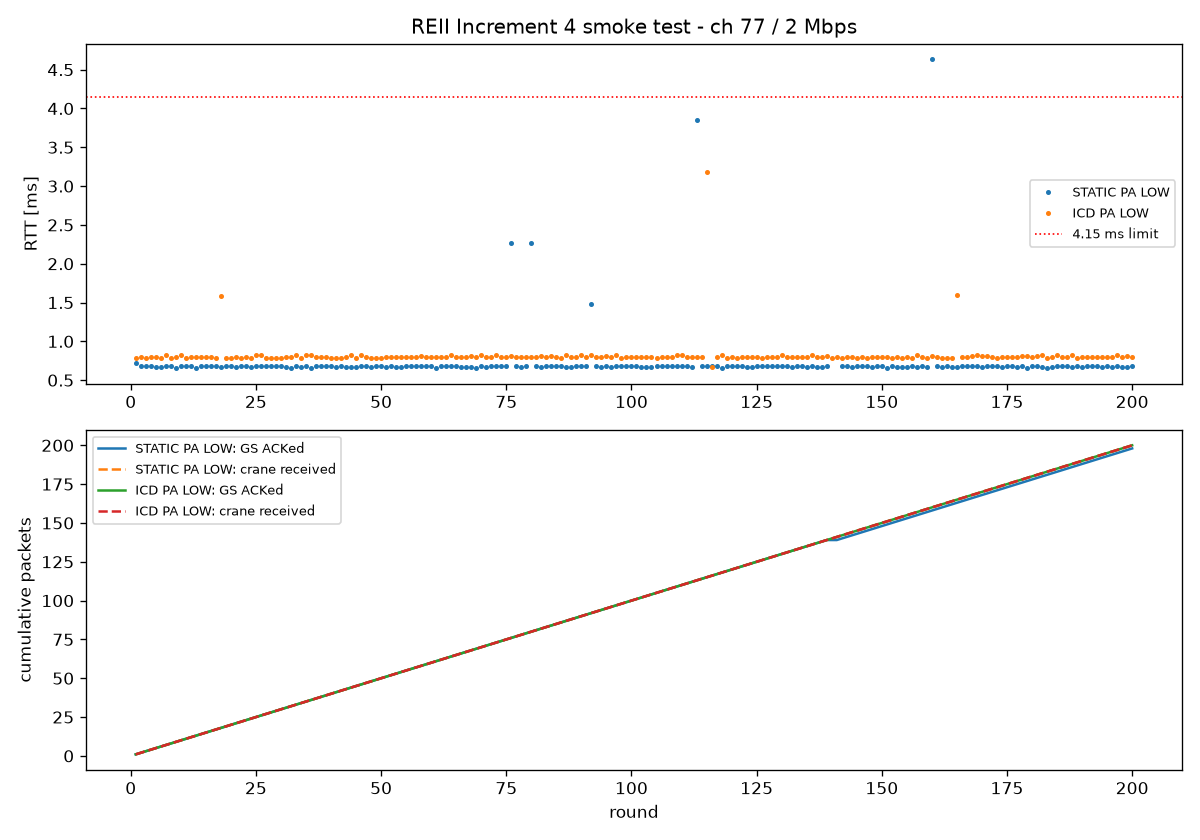

Source data for this figure (header and first rows):
run_id, profile, gs_pa, rig_pa, round, seq, ack, rig_rx, rtt_ms, rtt_us, arc, tlm_len, tlm_magic, tlm_seq_ack, tlm_health, tlm_fault, tlm_ok, timestamp
20261028_212514, STATIC, LOW, LOW, 1, 0, 1, 1, 0.719, 719, 0, , , , , , , 2026-10-28T21:25:16.811
20261028_212514, STATIC, LOW, LOW, 2, 1, 1, 1, 0.681, 681, 0, , , , , , , 2026-10-28T21:25:16.862
20261028_212514, STATIC, LOW, LOW, 3, 2, 1, 1, 0.680, 680, 0, , , , , , , 2026-10-28T21:25:16.913
20261028_212514, STATIC, LOW, LOW, 4, 3, 1, 1, 0.684, 684, 0, , , , , , , 2026-10-28T21:25:16.963
20261028_212514, STATIC, LOW, LOW, 5, 4, 1, 1, 0.670, 670, 0, , , , , , , 2026-10-28T21:25:17.016
20261028_212514, STATIC, LOW, LOW, 6, 5, 1, 1, 0.672, 672, 0, , , , , , , 2026-10-28T21:25:17.082
20261028_212514, STATIC, LOW, LOW, 7, 6, 1, 1, 0.682, 682, 0, , , , , , , 2026-10-28T21:25:17.146
20261028_212514, STATIC, LOW, LOW, 8, 7, 1, 1, 0.681, 681, 0, , , , , , , 2026-10-28T21:25:17.209
20261028_212514, STATIC, LOW, LOW, 9, 8, 1, 1, 0.658, 658, 0, , , , , , , 2026-10-28T21:25:17.273
20261028_212514, STATIC, LOW, LOW, 10, 9, 1, 1, 0.681, 681, 0, , , , , , , 2026-10-28T21:25:17.332
20261028_212514, STATIC, LOW, LOW, 11, 10, 1, 1, 0.682, 682, 0, , , , , , , 2026-10-28T21:25:17.399
20261028_212514, STATIC, LOW, LOW, 12, 11, 1, 1, 0.682, 682, 0, , , , , , , 2026-10-28T21:25:17.487
20261028_212514, STATIC, LOW, LOW, 13, 12, 1, 1, 0.658, 658, 0, , , , , , , 2026-10-28T21:25:17.540
20261028_212514, STATIC, LOW, LOW, 14, 13, 1, 1, 0.682, 682, 0, , , , , , , 2026-10-28T21:25:17.604
20261028_212514, STATIC, LOW, LOW, 15, 14, 1, 1, 0.681, 681, 0, , , , , , , 2026-10-28T21:25:17.665
20261028_212514, STATIC, LOW, LOW, 16, 15, 1, 1, 0.688, 688, 0, , , , , , , 2026-10-28T21:25:17.730
20261028_212514, STATIC, LOW, LOW, 17, 16, 1, 1, 0.679, 679, 0, , , , , , , 2026-10-28T21:25:17.791
20261028_212514, STATIC, LOW, LOW, 18, 17, 1, 1, 0.676, 676, 0, , , , , , , 2026-10-28T21:25:17.857
20261028_212514, STATIC, LOW, LOW, 19, 18, 1, 1, 0.680, 680, 0, , , , , , , 2026-10-28T21:25:17.918
20261028_212514, STATIC, LOW, LOW, 20, 19, 1, 1, 0.681, 681, 0, , , , , , , 2026-10-28T21:25:17.984
20261028_212514, STATIC, LOW, LOW, 21, 20, 1, 1, 0.670, 670, 0, , , , , , , 2026-10-28T21:25:18.044
20261028_212514, STATIC, LOW, LOW, 22, 21, 1, 1, 0.681, 681, 0, , , , , , , 2026-10-28T21:25:18.111
20261028_212514, STATIC, LOW, LOW, 23, 22, 1, 1, 0.682, 682, 0, , , , , , , 2026-10-28T21:25:18.171
20261028_212514, STATIC, LOW, LOW, 24, 23, 1, 1, 0.670, 670, 0, , , , , , , 2026-10-28T21:25:18.237
20261028_212514, STATIC, LOW, LOW, 25, 24, 1, 1, 0.678, 678, 0, , , , , , , 2026-10-28T21:25:18.301
20261028_212514, STATIC, LOW, LOW, 26, 25, 1, 1, 0.681, 681, 0, , , , , , , 2026-10-28T21:25:18.362
20261028_212514, STATIC, LOW, LOW, 27, 26, 1, 1, 0.684, 684, 0, , , , , , , 2026-10-28T21:25:18.426
20261028_212514, STATIC, LOW, LOW, 28, 27, 1, 1, 0.687, 687, 0, , , , , , , 2026-10-28T21:25:18.490
20261028_212514, STATIC, LOW, LOW, 29, 28, 1, 1, 0.681, 681, 0, , , , , , , 2026-10-28T21:25:18.555
20261028_212514, STATIC, LOW, LOW, 30, 29, 1, 1, 0.680, 680, 0, , , , , , , 2026-10-28T21:25:18.619
20261028_212514, STATIC, LOW, LOW, 31, 30, 1, 1, 0.672, 672, 0, , , , , , , 2026-10-28T21:25:18.677
20261028_212514, STATIC, LOW, LOW, 32, 31, 1, 1, 0.657, 657, 0, , , , , , , 2026-10-28T21:25:18.742
20261028_212514, STATIC, LOW, LOW, 33, 32, 1, 1, 0.681, 681, 0, , , , , , , 2026-10-28T21:25:18.805
20261028_212514, STATIC, LOW, LOW, 34, 33, 1, 1, 0.672, 672, 0, , , , , , , 2026-10-28T21:25:18.869
20261028_212514, STATIC, LOW, LOW, 35, 34, 1, 1, 0.681, 681, 0, , , , , , , 2026-10-28T21:25:18.934
20261028_212514, STATIC, LOW, LOW, 36, 35, 1, 1, 0.658, 658, 0, , , , , , , 2026-10-28T21:25:18.994
20261028_212514, STATIC, LOW, LOW, 37, 36, 1, 1, 0.681, 681, 0, , , , , , , 2026-10-28T21:25:19.058
20261028_212514, STATIC, LOW, LOW, 38, 37, 1, 1, 0.682, 682, 0, , , , , , , 2026-10-28T21:25:19.123
20261028_212514, STATIC, LOW, LOW, 39, 38, 1, 1, 0.682, 682, 0, , , , , , , 2026-10-28T21:25:19.189
20261028_212514, STATIC, LOW, LOW, 40, 39, 1, 1, 0.682, 682, 0, , , , , , , 2026-10-28T21:25:19.249
20261028_212514, STATIC, LOW, LOW, 41, 40, 1, 1, 0.670, 670, 0, , , , , , , 2026-10-28T21:25:19.311
20261028_212514, STATIC, LOW, LOW, 42, 41, 1, 1, 0.679, 679, 0, , , , , , , 2026-10-28T21:25:19.376
20261028_212514, STATIC, LOW, LOW, 43, 42, 1, 1, 0.675, 675, 0, , , , , , , 2026-10-28T21:25:19.443
20261028_212514, STATIC, LOW, LOW, 44, 43, 1, 1, 0.676, 676, 0, , , , , , , 2026-10-28T21:25:19.504
20261028_212514, STATIC, LOW, LOW, 45, 44, 1, 1, 0.670, 670, 0, , , , , , , 2026-10-28T21:25:19.571
20261028_212514, STATIC, LOW, LOW, 46, 45, 1, 1, 0.682, 682, 0, , , , , , , 2026-10-28T21:25:19.633
20261028_212514, STATIC, LOW, LOW, 47, 46, 1, 1, 0.687, 687, 0, , , , , , , 2026-10-28T21:25:19.699
20261028_212514, STATIC, LOW, LOW, 48, 47, 1, 1, 0.670, 670, 0, , , , , , , 2026-10-28T21:25:19.759
20261028_212514, STATIC, LOW, LOW, 49, 48, 1, 1, 0.682, 682, 0, , , , , , , 2026-10-28T21:25:19.825
20261028_212514, STATIC, LOW, LOW, 50, 49, 1, 1, 0.679, 679, 0, , , , , , , 2026-10-28T21:25:19.886
20261028_212514, STATIC, LOW, LOW, 51, 50, 1, 1, 0.671, 671, 0, , , , , , , 2026-10-28T21:25:19.953
20261028_212514, STATIC, LOW, LOW, 52, 51, 1, 1, 0.678, 678, 0, , , , , , , 2026-10-28T21:25:20.013
20261028_212514, STATIC, LOW, LOW, 53, 52, 1, 1, 0.670, 670, 0, , , , , , , 2026-10-28T21:25:20.077
20261028_212514, STATIC, LOW, LOW, 54, 53, 1, 1, 0.670, 670, 0, , , , , , , 2026-10-28T21:25:20.143
20261028_212514, STATIC, LOW, LOW, 55, 54, 1, 1, 0.682, 682, 0, , , , , , , 2026-10-28T21:25:20.203
20261028_212514, STATIC, LOW, LOW, 56, 55, 1, 1, 0.682, 682, 0, , , , , , , 2026-10-28T21:25:20.269
20261028_212514, STATIC, LOW, LOW, 57, 56, 1, 1, 0.682, 682, 0, , , , , , , 2026-10-28T21:25:20.334
20261028_212514, STATIC, LOW, LOW, 58, 57, 1, 1, 0.679, 679, 0, , , , , , , 2026-10-28T21:25:20.394
20261028_212514, STATIC, LOW, LOW, 59, 58, 1, 1, 0.679, 679, 0, , , , , , , 2026-10-28T21:25:20.460
20261028_212514, STATIC, LOW, LOW, 60, 59, 1, 1, 0.682, 682, 0, , , , , , , 2026-10-28T21:25:20.520
... 340 more rows
